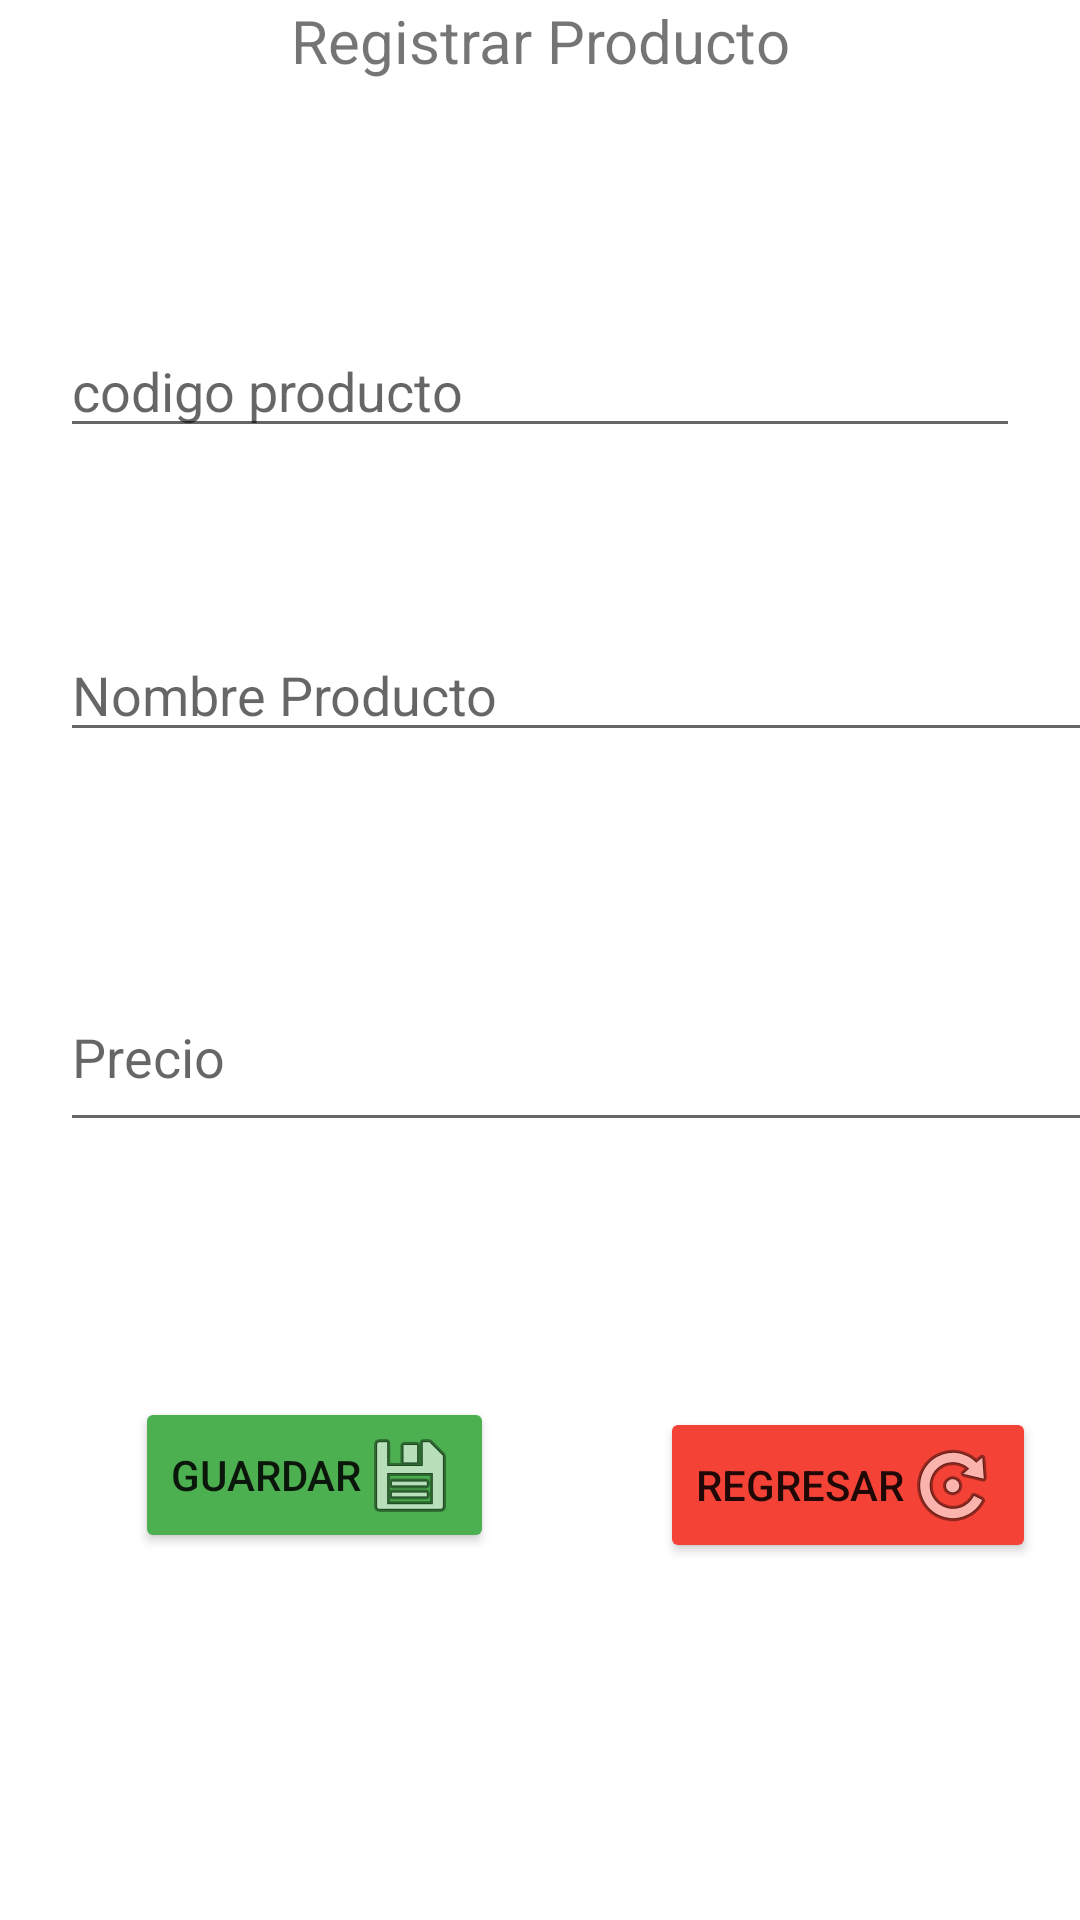

Produce the Android XML layout that renders to this screen, including the resource entries it uses.
<!-- AndroidManifest.xml: application theme Theme.Tarea1AndroidDisWeb -->
<!-- res/layout/activity_registro_producto.xml -->
<?xml version="1.0" encoding="utf-8"?>
<androidx.constraintlayout.widget.ConstraintLayout xmlns:android="http://schemas.android.com/apk/res/android"
    xmlns:app="http://schemas.android.com/apk/res-auto"
    xmlns:tools="http://schemas.android.com/tools"
    android:layout_width="match_parent"
    android:layout_height="match_parent"
    android:onClick="onClick">

    <LinearLayout
        android:layout_width="match_parent"
        android:layout_height="match_parent"
        android:background="#FFFFFF"
        android:orientation="vertical"
        tools:layout_editor_absoluteX="0dp"
        tools:layout_editor_absoluteY="6dp">

        <TextView
            android:id="@+id/textView"
            android:layout_width="match_parent"
            android:layout_height="58dp"
            android:text="Registrar Producto"
            android:textAlignment="center"
            android:textSize="20sp" />

        <EditText
            android:id="@+id/editTextCodProduct"
            android:layout_width="match_parent"
            android:layout_height="wrap_content"
            android:layout_marginLeft="20dp"
            android:layout_marginTop="50dp"
            android:layout_marginRight="20dp"
            android:ems="10"
            android:hint="codigo producto"
            android:inputType="textPersonName"
            tools:layout_editor_absoluteX="10dp"
            tools:layout_editor_absoluteY="161dp" />

        <EditText
            android:id="@+id/editTextNameProduct"
            android:layout_width="375dp"
            android:layout_height="wrap_content"
            android:layout_marginLeft="20dp"
            android:layout_marginTop="60dp"
            android:ems="10"
            android:hint="Nombre Producto"
            android:inputType="textPersonName" />

        <EditText
            android:id="@+id/editTextPrice"
            android:layout_width="373dp"
            android:layout_height="60dp"
            android:layout_marginLeft="20dp"
            android:layout_marginTop="70dp"
            android:ems="10"
            android:hint="Precio"
            android:inputType="textPersonName" />

        <Button
            android:id="@+id/btnGuardar"
            android:layout_width="wrap_content"
            android:layout_height="wrap_content"
            android:layout_marginLeft="45dp"
            android:layout_marginTop="85dp"
            android:backgroundTint="#4CAF50"
            android:drawableEnd="@android:drawable/ic_menu_save"
            android:onClick="onClick"
            android:text="Guardar" />

        <Button
            android:id="@+id/btnGuardar2"
            android:layout_width="wrap_content"
            android:layout_height="wrap_content"
            android:layout_marginLeft="220dp"
            android:layout_marginTop="-49dp"
            android:backgroundTint="#F44336"
            android:drawableEnd="@android:drawable/ic_menu_rotate"
            android:onClick="onClick"
            android:text="Regresar" />

    </LinearLayout>

</androidx.constraintlayout.widget.ConstraintLayout>
<!-- resources referenced by this layout -->
<resources>
  <style name="Theme.Tarea1AndroidDisWeb" parent="Theme.MaterialComponents.DayNight.DarkActionBar">
          
          <item name="colorPrimary">@color/purple_500</item>
          <item name="colorPrimaryVariant">@color/purple_700</item>
          <item name="colorOnPrimary">@color/white</item>
          
          <item name="colorSecondary">@color/teal_200</item>
          <item name="colorSecondaryVariant">@color/teal_700</item>
          <item name="colorOnSecondary">@color/black</item>
          
          <item name="android:statusBarColor">?attr/colorPrimaryVariant</item>
          
      </style>
  <!-- not gathered from this repository: default colours our renderer supplied (Android Studio template values) -->
  <color name="purple_500">#FF6200EE</color>
  <color name="purple_700">#FF3700B3</color>
  <color name="teal_200">#FF03DAC5</color>
  <color name="teal_700">#FF018786</color>
  <color name="black">#FF000000</color>
  <color name="white">#FFFFFFFF</color>
</resources>
